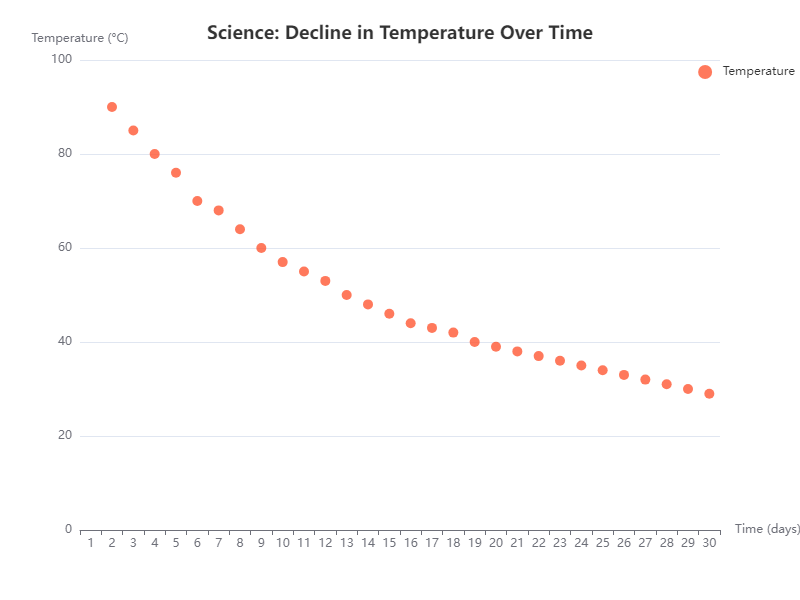

The table this chart was drawn from, first rows:
X, Y
1, 90
2, 85
3, 80
4, 76
5, 70
6, 68
7, 64
8, 60
9, 57
10, 55
11, 53
12, 50
13, 48
14, 46
15, 44
16, 43
17, 42
18, 40
19, 39
20, 38
21, 37
22, 36
23, 35
24, 34
25, 33
26, 32
27, 31
28, 30
29, 29
30, 28
